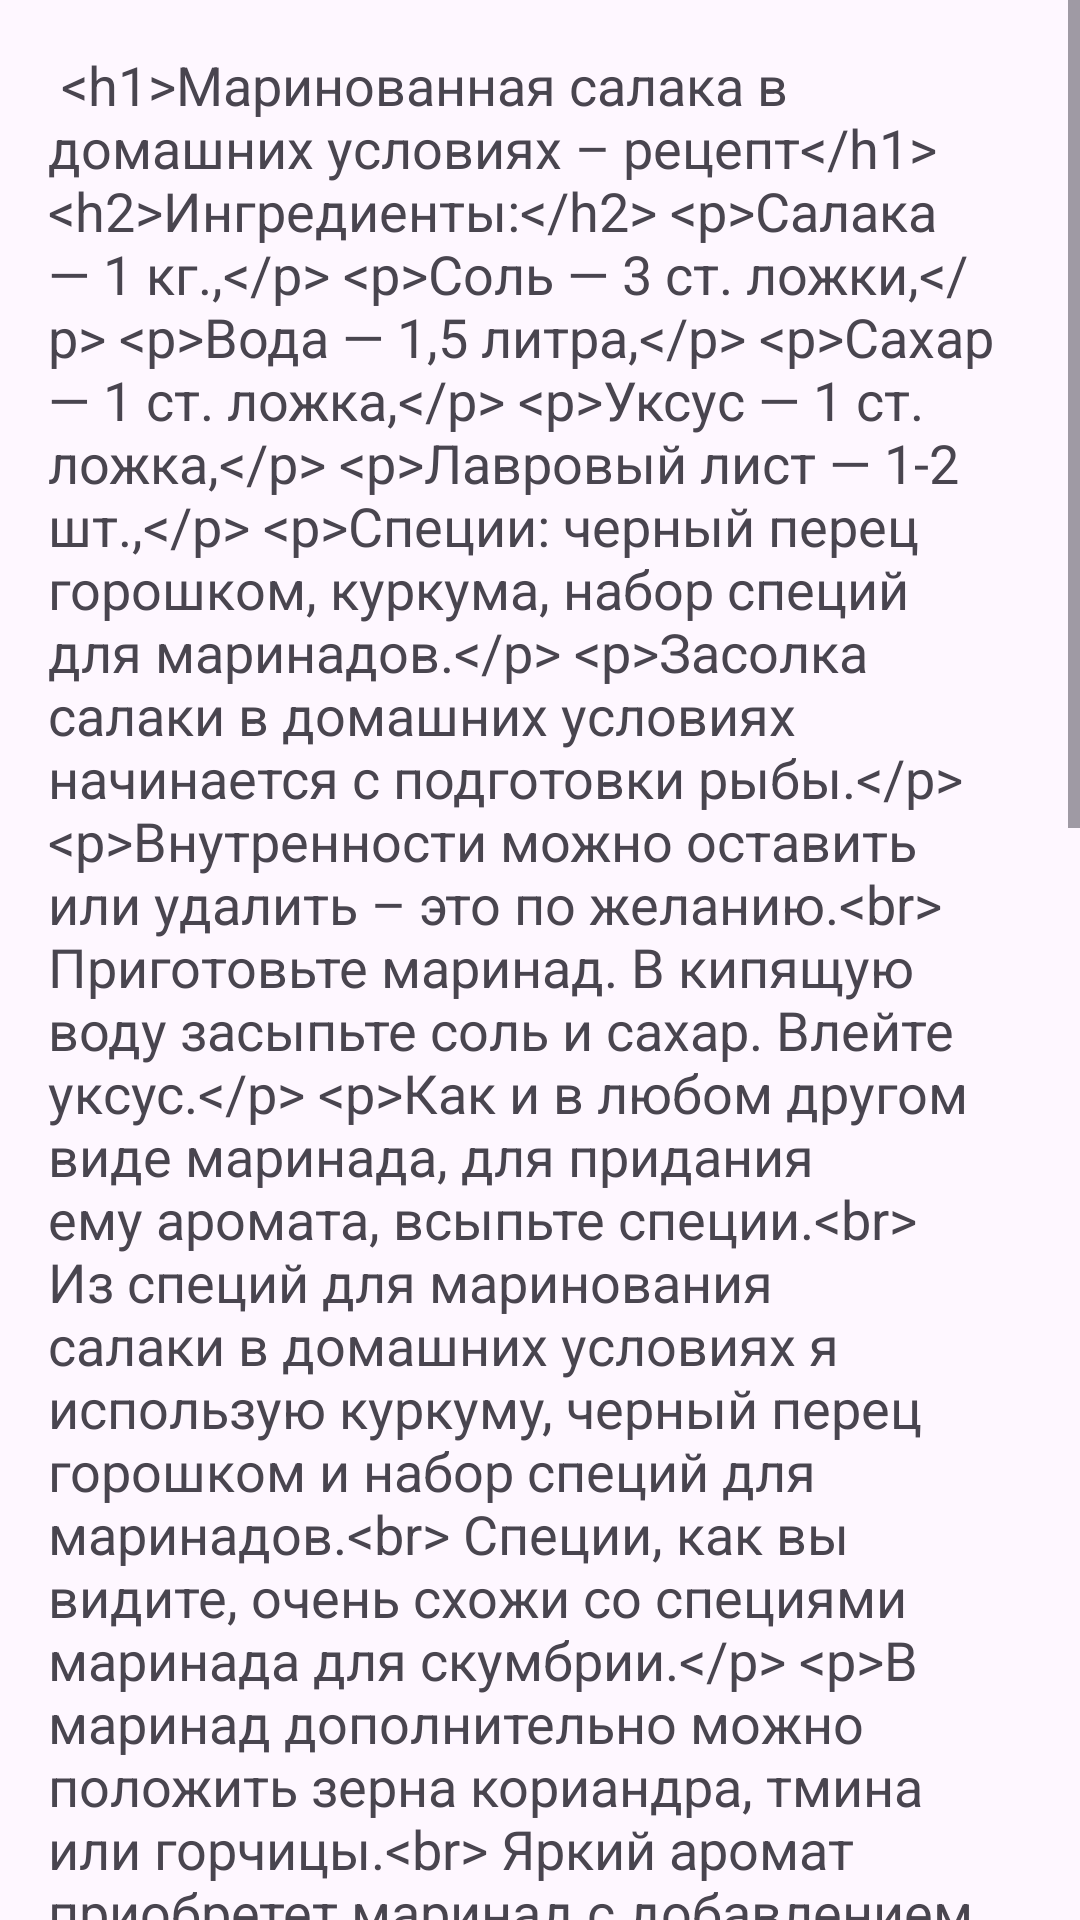

Reconstruct the res/layout file that produces this screen, plus the resources it refers to.
<!-- AndroidManifest.xml: application theme Theme.MyContent -->
<!-- res/layout/activity4_2_2.xml -->
<RelativeLayout xmlns:android="http://schemas.android.com/apk/res/android"
    android:layout_width="match_parent"
    android:layout_height="match_parent">

    <ScrollView
        android:layout_width="match_parent"
        android:layout_height="match_parent">

        <TextView
            android:id="@+id/recipeTextView"
            android:layout_width="wrap_content"
            android:layout_height="wrap_content"
            android:background="@drawable/fon_r"
            android:padding="16dp"
            android:text="@string/your_large_text_with_recipe_4_2_2"
            android:textSize="18sp" />
    </ScrollView>
</RelativeLayout>
<!-- resources referenced by this layout -->
<resources>
  <string name="your_large_text_with_recipe_4_2_2">
  
      &lt;h1&gt;Маринованная салака в домашних условиях – рецепт&lt;/h1&gt;
  
  &lt;h2&gt;Ингредиенты:&lt;/h2&gt;
  
  &lt;p&gt;Салака — 1 кг.,&lt;/p&gt;
  &lt;p&gt;Соль — 3 ст. ложки,&lt;/p&gt;
  &lt;p&gt;Вода — 1,5 литра,&lt;/p&gt;
  &lt;p&gt;Сахар — 1 ст. ложка,&lt;/p&gt;
  &lt;p&gt;Уксус — 1 ст. ложка,&lt;/p&gt;
  &lt;p&gt;Лавровый лист — 1-2 шт.,&lt;/p&gt;
  &lt;p&gt;Специи: черный перец горошком, куркума, набор специй для маринадов.&lt;/p&gt;
  
  
  
  &lt;p&gt;Засолка салаки в домашних условиях начинается с подготовки рыбы.&lt;/p&gt;
  
  &lt;p&gt;Внутренности можно оставить или удалить – это по желанию.&lt;br&gt;
   Приготовьте маринад. В кипящую воду засыпьте соль и сахар. Влейте уксус.&lt;/p&gt;
  
  &lt;p&gt;Как и в любом другом виде маринада, для придания ему аромата, всыпьте специи.&lt;br&gt;
  Из специй для маринования салаки в домашних условиях я использую куркуму, черный перец горошком и набор специй для маринадов.&lt;br&gt;
  Специи, как вы видите, очень схожи со специями маринада для скумбрии.&lt;/p&gt;
  
  &lt;p&gt;В маринад дополнительно можно положить зерна кориандра, тмина или горчицы.&lt;br&gt;
  Яркий аромат приобретет маринад с добавлением гвоздики, кардамона.&lt;br&gt;
   После добавления этих ингредиентов дайте маринаду провариться на протяжении 5 минут.&lt;br&gt;
   Соль и сахар должны раствориться, а специи в горячей воде размягчатся и отдадут свой аромат в маринад.&lt;/p&gt;
  
  &lt;p&gt;Маринад снимите с плиты и дайте ему остыть до комнатной температуры.&lt;br&gt;
   Только после этого им можно будет заливать рыбу.&lt;/p&gt;
  
  &lt;p&gt;Переложите салаку в любую удобную тару.&lt;br&gt;
   Это может быть как керамическая форма, так и кастрюля, миска или пластиковый лоток.&lt;br&gt;
    Залейте ее охлажденным маринадом.&lt;br&gt;
     Накройте крышкой.&lt;br&gt;
      Емкость с салакой в рассоле оставьте в тепле на 1 сутки, после чего уберите в холодильник.&lt;br&gt;
     Можно после заливки ее маринадом рыбу убрать в холодное место, в таком случае процесс ее засолки будет более медленным.&lt;/p&gt;
  
  &lt;p&gt;На вторые сутки салака пряного посола будет готова к употреблению.&lt;br&gt;
   Осталось ароматную салаку полить маслом и посыпать луком.&lt;br&gt;
   Помните, что чем дольше рыба пробудет в маринаде, тем она лучше просолится.&lt;/p&gt;
  
  
  
  &lt;p&gt;Кроме того регулировать соленость рыбы можно не только длительностью ее выдерживания в рассоле, но и с помощью регулирования количества соли в маринаде.&lt;br&gt;
   В том случае, если необходимо засолить рыбу быстрее, добавьте в маринад на одну столовую ложку соли больше.&lt;/p&gt;
  
  
      </string>
  <style name="Theme.MyContent" parent="Base.Theme.MyContent" />
  <style name="Base.Theme.MyContent" parent="Theme.Material3.DayNight.NoActionBar">
          
          
      </style>
</resources>
